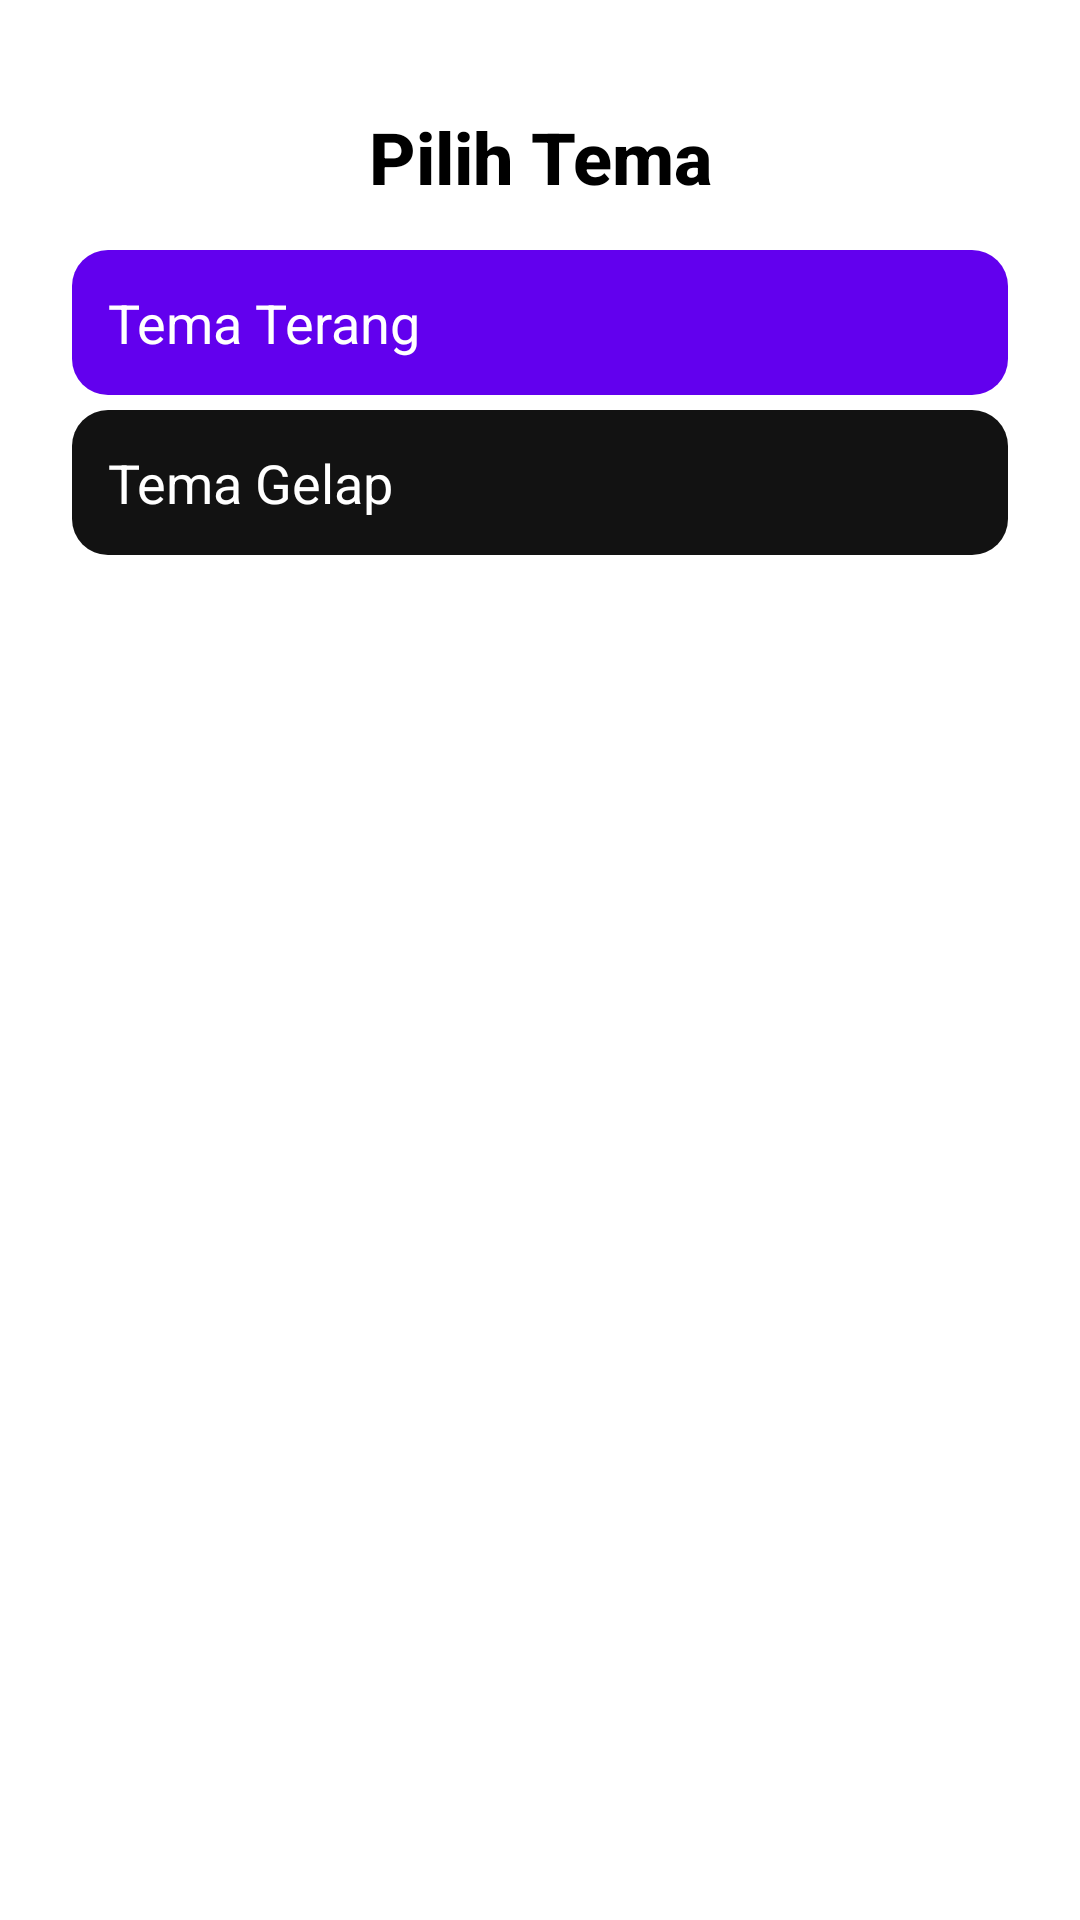

The Android layout XML behind this screen, and the referenced resources:
<!-- AndroidManifest.xml: application theme Theme.KeepNote -->
<!-- res/layout/activity_setting.xml -->
<androidx.constraintlayout.widget.ConstraintLayout
    xmlns:android="http://schemas.android.com/apk/res/android"
    xmlns:app="http://schemas.android.com/apk/res-auto"
    xmlns:tools="http://schemas.android.com/tools"
    android:layout_width="match_parent"
    android:layout_height="match_parent"
    tools:context=".activity.SettingsActivity"
    android:padding="24dp">

    <TextView
        android:id="@+id/textTitle"
        android:layout_width="wrap_content"
        android:layout_height="wrap_content"
        android:layout_marginTop="12dp"
        android:fontFamily="sans-serif-medium"
        android:text="Pilih Tema"
        android:textSize="24sp"
        android:textStyle="bold"
        app:layout_constraintEnd_toEndOf="parent"
        app:layout_constraintStart_toStartOf="parent"
        app:layout_constraintTop_toTopOf="parent" />

    <androidx.cardview.widget.CardView
        android:id="@+id/cardLightTheme"
        android:layout_width="0dp"
        android:layout_height="wrap_content"
        android:layout_marginBottom="30dp"
        app:cardCornerRadius="16dp"
        app:cardElevation="8dp"
        app:layout_constraintTop_toBottomOf="@id/textTitle"
        app:layout_constraintStart_toStartOf="parent"
        app:layout_constraintEnd_toEndOf="parent">

    </androidx.cardview.widget.CardView>

    <androidx.cardview.widget.CardView
        android:id="@+id/cardDarkTheme"
        android:layout_width="0dp"
        android:layout_height="wrap_content"
        app:cardCornerRadius="16dp"
        app:cardElevation="8dp"
        app:layout_constraintTop_toBottomOf="@id/cardLightTheme"
        app:layout_constraintStart_toStartOf="parent"
        app:layout_constraintEnd_toEndOf="parent">

    </androidx.cardview.widget.CardView>

    <Button
        android:id="@+id/btnLightTheme"
        android:layout_width="match_parent"
        android:layout_height="wrap_content"
        android:layout_gravity="center"
        android:layout_marginTop="15dp"
        android:background="@drawable/button_light_theme"
        android:padding="12dp"
        android:text="Tema Terang"
        android:textColor="#FFFFFF"
        android:textSize="18sp"
        app:layout_constraintTop_toBottomOf="@+id/cardLightTheme"
        tools:layout_editor_absoluteX="16dp" />

    <Button
        android:id="@+id/btnDarkTheme"
        android:layout_width="match_parent"
        android:layout_height="wrap_content"
        android:layout_gravity="center"
        android:layout_marginTop="5dp"
        android:background="@drawable/button_dark_theme"
        android:padding="12dp"
        android:text="Tema Gelap"
        android:textColor="#FFFFFF"
        android:textSize="18sp"
        app:layout_constraintTop_toBottomOf="@+id/btnLightTheme"
        tools:ignore="MissingConstraints"
        tools:layout_editor_absoluteX="24dp" />

</androidx.constraintlayout.widget.ConstraintLayout>
<!-- resources referenced by this layout -->
<resources>
  <!-- drawable button_dark_theme (drawable) -->
  <?xml version="1.0" encoding="utf-8"?>
  <shape xmlns:android="http://schemas.android.com/apk/res/android">
      <solid android:color="#121212" /> 
      <corners android:radius="12dp" /> 
      <padding
          android:left="16dp"
          android:top="12dp"
          android:right="16dp"
          android:bottom="12dp" />
  </shape>
  <!-- drawable button_light_theme (drawable) -->
  <?xml version="1.0" encoding="utf-8"?>
  <shape xmlns:android="http://schemas.android.com/apk/res/android">
      <solid android:color="#6200EE" /> 
      <corners android:radius="12dp" /> 
      <padding
          android:left="16dp"
          android:top="12dp"
          android:right="16dp"
          android:bottom="12dp" />
  </shape>
</resources>
